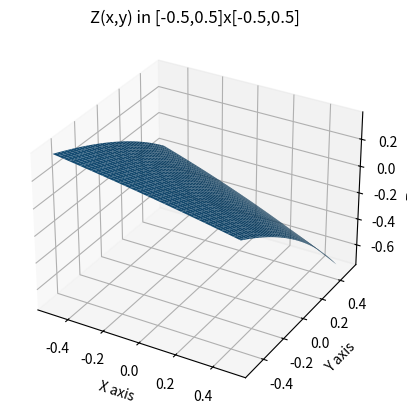
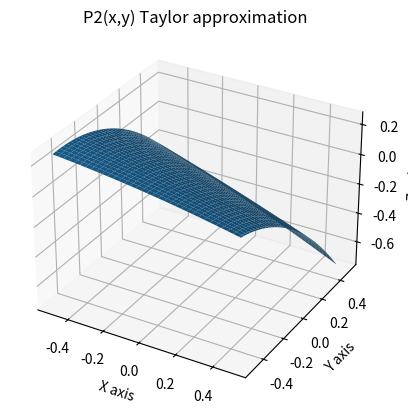
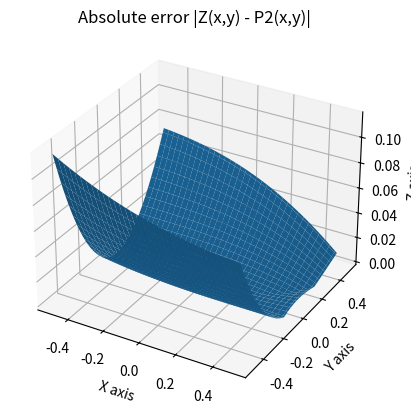

Generate these figures, in order, with matplotlib:
import matplotlib.pyplot as plt
from mpl_toolkits.mplot3d import axes3d
import numpy as np
from scipy.optimize import fsolve

#part 1

def F(x,y,z):
    return x + 2*y +z + np.exp(2*z)-1

#create rectangular domain [-0.5,0.5]x[-0.5,0.5]
x = np.linspace(-0.5, 0.5, 101)
y = np.linspace(-0.5, 0.5, 101)
X, Y = np.meshgrid(x, y)

def find_z(x, y):
    z0 = 0.0
    # inital root guess; lambda is a compact function to pass z into F
    root = fsolve(lambda z: F(x,y,z), z0)
    return float(root[0])

# Create an empty array in the same shape of X for values of Z
Z = np.empty_like(X, dtype=float)
for i in range(X.shape[0]): #extract x-coordinate
    for j in range(X.shape[1]): #extract y-coordinate
        Z[i, j] = find_z(X[i, j], Y[i, j]) #for each x,y solve z
        
#surface plot of Z(x,y)
fig, ax = plt.subplots(subplot_kw={"projection": "3d"})
ax.plot_surface(X, Y, Z)
ax.set_xlabel("X axis")
ax.set_ylabel("Y axis")
ax.set_zlabel("Z axis")
ax.set_title('Z(x,y) in [-0.5,0.5]x[-0.5,0.5]')
plt.show()

#part 2

#function from part 1
f= find_z

#gradient, hessian functions from task 2
def gradient(x, y):
    h = 10**(-3)
    dx = (f(x+h, y)-f(x, y))/h
    dy = (f(x, y+h)-f(x, y))/h
    return (dx, dy)

def hessian(x, y):
    k = 10**(-4)
    dxx = (f(x+k, y)-2*f(x, y)+f(x-k, y))/k**2
    dxy = (f(x+k, y+k)-f(x+k, y)-f(x, y+k)+f(x, y))/k**2
    dyx = (f(x+k, y+k)-f(x+k, y)-f(x, y+k)+f(x, y))/k**2
    dyy = (f(x, y+2*k)-2*f(x, y+k)+f(x, y))/k**2
    return ([dxx, dxy], [dyx, dyy])

#compute gradient, hessian at (0,0)
g= gradient(0,0)
h= hessian (0,0)
print(f'Taylor polynomial P2(x,y)=0+({g[0]:.4f})x+({g[1]:.4f})y+({0.5*h[0][0]:.4f})x**2+({h[0][1]:.4f})xy+({0.5*h[1][1]:.4f})y**2')

#part 3

#Taylor polynomial at (0,0)
def P2(x,y):
    return g[0]*x+g[1]*y+0.5*h[0][0]*x**2+h[0][1]*x*y+h[1][1]*y**2

# Create an empty array in the same shape of X for values of P2
# Iterate through in the same manner as Z
# Calculate values of P2 then plot
P = np.empty_like(X, dtype=float)
for i in range(X.shape[0]): #extract x-coordinates
    for j in range(X.shape[1]): #extract y-coordinates
        P[i, j] = P2(X[i, j], Y[i, j])

fig, ax = plt.subplots(subplot_kw={"projection": "3d"})
ax.plot_surface(X, Y, P)
ax.set_xlabel("X axis")
ax.set_ylabel("Y axis")
ax.set_zlabel("Z axis")
ax.set_title('P2(x,y) Taylor approximation')
plt.show()

#part 4

#Absolute error
E = np.abs(Z - P) #plot of absolute error, expect |O(||(x,y)||^3)|

fig, ax = plt.subplots(subplot_kw={"projection": "3d"})
ax.plot_surface(X, Y, E)
ax.set_xlabel("X axis")
ax.set_ylabel("Y axis")
ax.set_zlabel("Z axis")
ax.set_title('Absolute error |Z(x,y) - P2(x,y)|')
plt.show()

# The error comes from the Lagrange remainder
# Additionally, we found the taylor coefficients through approximation, which itself will have some amount of error


# git add .
# git commit -m "Your message here"
# git push 